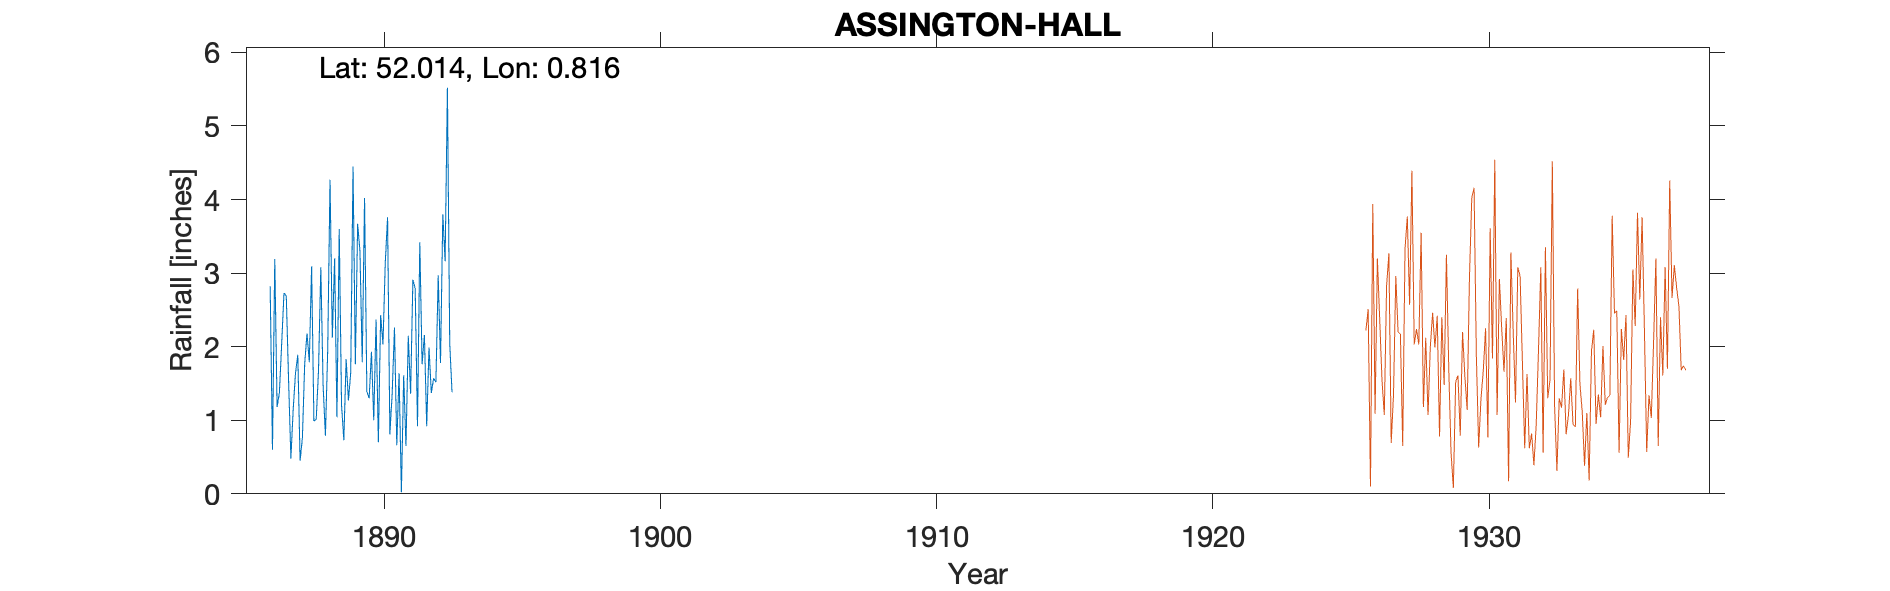

Source data for this figure (header and first rows):
ASSINGTON-HALL, , , , , , , , , , , , , , , , , , , , 
Grid ref, TL9333738767, Long, 0.8159, Lat, 52.01, Elevation, 200, ft, , , , , , , , , , , , 
Station no, 1334, , , , , , , , , , , , , , , , , , , 
, 1880, 1881, 1882, 1883, 1884, 1885, 1886, 1887, 1888, 1889, 1890, 1891, 1892, 1893, 1894, 1895, 1896, 1897, 1898, 1899
January, , , , , , , , 1.54, 1.01, 0.73, 1.93, 1.64, 0.92, , , , , , , 
February, , , , , , , , 0.48, 1.68, 1.83, 1, 0.02, 1.99, , , , , , , 
March, , , , , , , , 1.15, 3.08, 1.27, 2.37, 1.61, 1.37, , , , , , , 
April, , , , , , , , 1.64, 1.47, 1.65, 0.7, 0.65, 1.57, , , , , , , 
May, , , , , , , 2.82, 1.89, 0.79, 4.45, 2.43, 2.15, 1.52, , , , , , , 
June, , , , , , , 0.6, 0.45, 1.96, 1.76, 2.03, 1.36, 2.97, , , , , , , 
July, , , , , , , 3.19, 0.76, 4.27, 3.67, 3.14, 2.91, 1.78, , , , , , , 
August, , , , , , , 1.18, 1.77, 2.12, 3.3, 3.76, 2.79, 3.8, , , , , , , 
September, , , , , , , 1.37, 2.18, 3.2, 1.79, 0.81, 0.92, 3.16, , , , , , , 
October, , , , , , , 2.04, 1.79, 1.04, 4.02, 1.36, 3.42, 5.52, , , , , , , 
November, , , , , , , 2.73, 3.09, 3.6, 1.39, 2.26, 1.76, 2.05, , , , , , , 
December, , , , , , , 2.69, 0.99, 1.21, 1.3, 0.66, 2.16, 1.38, , , , , , , 
Total, , , , , , , , 17.73, 25.43, 27.16, 22.45, 21.39, 28.03, , , , , , , 
